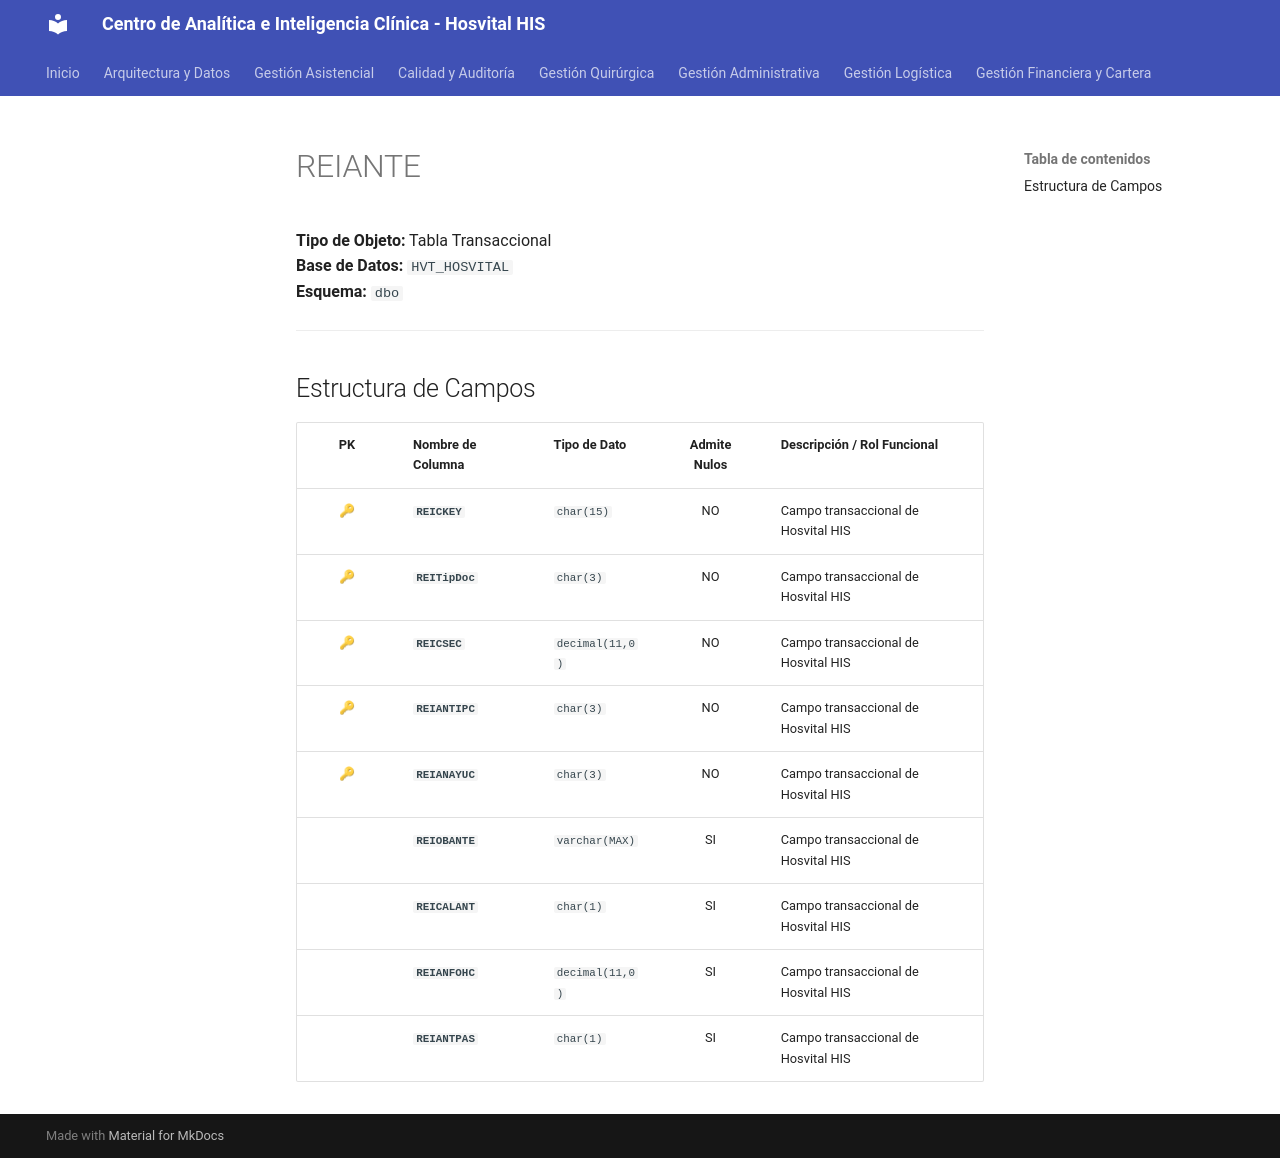

repository: SoporteSaludtech/superset-docs · page: diccionario-general/REIANTE/index.html · generator: mkdocs

# REIANTE

**Tipo de Objeto:** Tabla Transaccional  
**Base de Datos:** `HVT_HOSVITAL`  
**Esquema:** `dbo`

---

## Estructura de Campos

| PK | Nombre de Columna | Tipo de Dato | Admite Nulos | Descripción / Rol Funcional |
| :-: | :--- | :--- | :-: | :--- |
| 🔑 | **`REICKEY`** | `char(15)` | NO | Campo transaccional de Hosvital HIS |
| 🔑 | **`REITipDoc`** | `char(3)` | NO | Campo transaccional de Hosvital HIS |
| 🔑 | **`REICSEC`** | `decimal(11,0)` | NO | Campo transaccional de Hosvital HIS |
| 🔑 | **`REIANTIPC`** | `char(3)` | NO | Campo transaccional de Hosvital HIS |
| 🔑 | **`REIANAYUC`** | `char(3)` | NO | Campo transaccional de Hosvital HIS |
|  | **`REIOBANTE`** | `varchar(MAX)` | SI | Campo transaccional de Hosvital HIS |
|  | **`REICALANT`** | `char(1)` | SI | Campo transaccional de Hosvital HIS |
|  | **`REIANFOHC`** | `decimal(11,0)` | SI | Campo transaccional de Hosvital HIS |
|  | **`REIANTPAS`** | `char(1)` | SI | Campo transaccional de Hosvital HIS |
